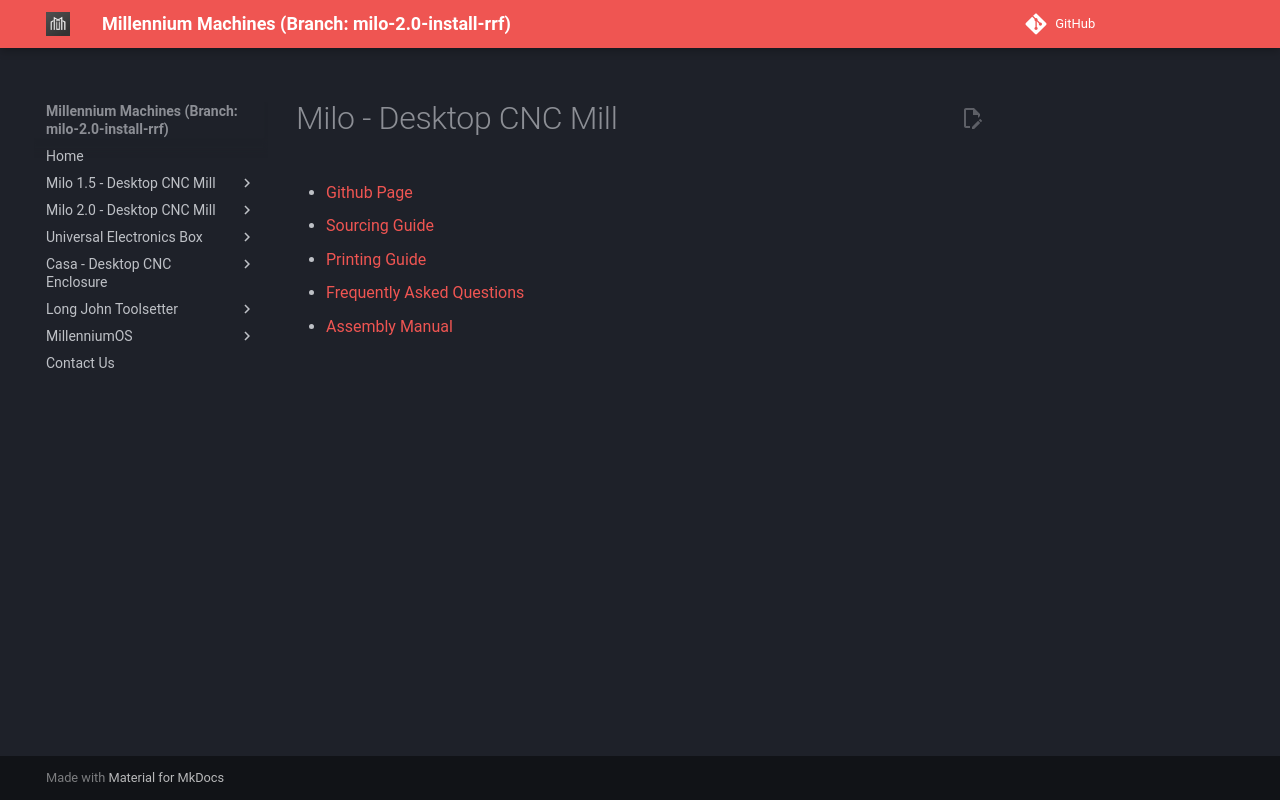

repository: MillenniumMachines/millenniummachines.github.io · page: docs-milo-2.0-install-rrf/milo_1.5/index.html · generator: mkdocs

# Milo - Desktop CNC Mill

- [Github Page](https://github.com/MillenniumMachines/Milo-v1.5)
- [Sourcing Guide](./bom/sourcing_guide.md)
- [Printing Guide](./printing/print_guide.md)
- [Frequently Asked Questions](./faq.md)
- [Assembly Manual](./manual/index.md)
